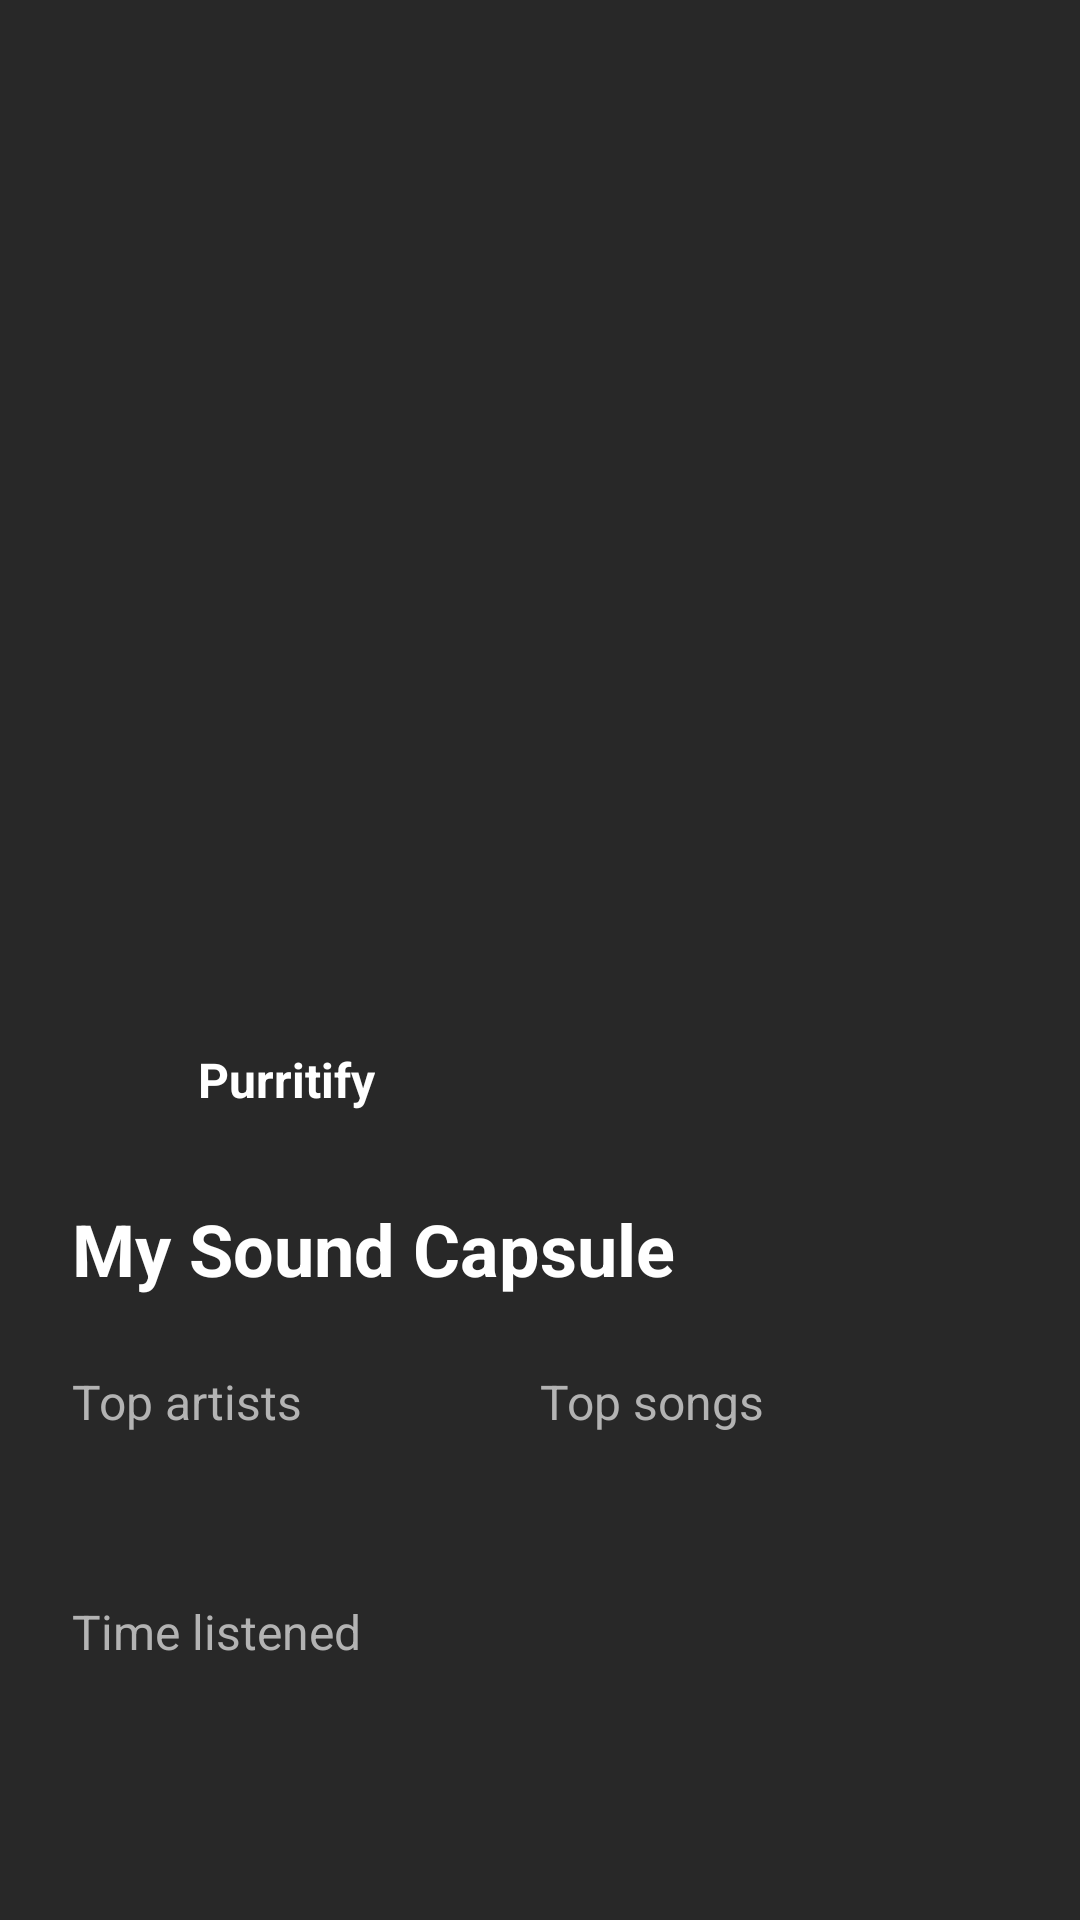

Reconstruct the res/layout file that produces this screen, plus the resources it refers to.
<!-- AndroidManifest.xml: application theme Theme.Purrytify -->
<!-- res/layout/layout_share_capsule.xml -->
<?xml version="1.0" encoding="utf-8"?>
<LinearLayout xmlns:android="http://schemas.android.com/apk/res/android"
    xmlns:tools="http://schemas.android.com/tools"
    xmlns:app="http://schemas.android.com/apk/res-auto"
    android:layout_width="match_parent"
    android:layout_height="wrap_content"
    android:background="@color/dark_gray"
    android:orientation="vertical"
    android:padding="24dp"
    app:cornerRadius="8dp"
    >


    <com.google.android.material.imageview.ShapeableImageView
        android:id="@+id/ivTopSong"
        android:layout_width="300dp"
        android:layout_height="300dp"
        android:scaleType="centerCrop"
        android:layout_gravity="center_horizontal"
        tools:src="@drawable/placeholder_album"
        android:layout_marginBottom="20dp"
        app:cornerRadius="8dp"/>

    <LinearLayout
        android:layout_width="match_parent"
        android:layout_height="wrap_content"
        android:gravity="center_vertical">

        <com.google.android.material.imageview.ShapeableImageView
            android:layout_width="32dp"
            android:layout_height="32dp"
            app:shapeAppearanceOverlay="@style/CircleImageView"
            android:src="@mipmap/ic_purrytify_logo_round"/>

        <TextView
            android:layout_width="wrap_content"
            android:layout_height="wrap_content"
            android:text="Purritify"
            android:textColor="@color/white"
            android:textSize="16sp"
            android:textStyle="bold"
            android:paddingLeft="10dp"/>

        <Space
            android:layout_width="0dp"
            android:layout_height="wrap_content"
            android:layout_weight="1"/>

        <TextView
            android:id="@+id/tvDate"
            android:layout_width="wrap_content"
            android:layout_height="wrap_content"
            android:textColor="@color/white"
            android:textSize="14sp"
            tools:text="April 30, 2025"/>

    </LinearLayout>

    <TextView
        android:layout_width="wrap_content"
        android:layout_height="wrap_content"
        android:layout_marginTop="24dp"
        android:text="My Sound Capsule"
        android:textColor="@color/white"
        android:textSize="24sp"
        android:textStyle="bold"/>

    <LinearLayout
        android:layout_width="match_parent"
        android:layout_height="wrap_content"
        android:layout_marginTop="24dp"
        android:orientation="horizontal">

        <LinearLayout
            android:layout_width="0dp"
            android:layout_height="wrap_content"
            android:layout_weight="1"
            android:orientation="vertical">

            <TextView
                android:layout_width="wrap_content"
                android:layout_height="wrap_content"
                android:text="Top artists"
                android:textColor="@color/gray"
                android:textSize="16sp"/>

            <TextView
                android:id="@+id/tvTopArtists"
                android:layout_width="wrap_content"
                android:layout_height="wrap_content"
                android:layout_marginTop="12dp"
                android:lineSpacingExtra="8dp"
                android:textColor="@color/white"
                android:textSize="14sp"/>
        </LinearLayout>

        <LinearLayout
            android:layout_width="0dp"
            android:layout_height="wrap_content"
            android:layout_weight="1"
            android:orientation="vertical">

            <TextView
                android:layout_width="wrap_content"
                android:layout_height="wrap_content"
                android:text="Top songs"
                android:textColor="@color/gray"
                android:textSize="16sp"/>

            <TextView
                android:id="@+id/tvTopSongs"
                android:layout_width="wrap_content"
                android:layout_height="wrap_content"
                android:layout_marginTop="12dp"
                android:lineSpacingExtra="8dp"
                android:textColor="@color/white"
                android:textSize="14sp"/>
        </LinearLayout>
    </LinearLayout>

    <TextView
        android:layout_width="wrap_content"
        android:layout_height="wrap_content"
        android:layout_marginTop="24dp"
        android:text="Time listened"
        android:textColor="@color/gray"
        android:textSize="16sp"/>

    <TextView
        android:id="@+id/tvTimeListened"
        android:layout_width="wrap_content"
        android:layout_height="wrap_content"
        android:layout_marginTop="8dp"
        android:textColor="@color/spotify_green"
        android:textSize="32sp"
        android:textStyle="bold"/>

</LinearLayout>
<!-- resources referenced by this layout -->
<resources>
  <color name="dark_gray">#FF282828</color>
  <color name="gray">#FFB3B3B3</color>
  <color name="spotify_green">#1DB954</color>
  <color name="white">#FFFFFFFF</color>
  <!-- drawable placeholder_album (drawable) -->
  <?xml version="1.0" encoding="utf-8"?>
  <layer-list xmlns:android="http://schemas.android.com/apk/res/android">
  
      <item>
          <shape android:shape="rectangle">
              <solid android:color="#2A2A2A" />
              <corners android:radius="8dp" />
              <stroke android:color="#3A3A3A" android:width="1dp" />
              <size android:width="120dp" android:height="120dp" />
          </shape>
      </item>
  
  
      <item>
          <vector android:width="48dp"
              android:height="48dp"
              android:viewportWidth="24"
              android:viewportHeight="24"
              android:tint="#FFFFFF">
              <path
                  android:fillColor="@android:color/white"
                  android:pathData="M12,3v10.55c-0.59,-0.34 -1.27,-0.55 -2,-0.55 -2.21,0 -4,1.79 -4,4s1.79,4 4,4 4,-1.79 4,-4V7h4V3H12z"/>
          </vector>
      </item>
  </layer-list>
  <!-- mipmap ic_purrytify_logo_round (mipmap-anydpi-v26) -->
  <?xml version="1.0" encoding="utf-8"?>
  <adaptive-icon xmlns:android="http://schemas.android.com/apk/res/android">
      <background android:drawable="@color/ic_purrytify_logo_background"/>
      <foreground android:drawable="@mipmap/ic_purrytify_logo_foreground"/>
  </adaptive-icon>
  <style name="CircleImageView">
          <item name="cornerFamily">rounded</item>
          <item name="cornerSize">50%</item>
      </style>
  <style name="Theme.Purrytify" parent="Theme.MaterialComponents.DayNight.DarkActionBar">
          
          <item name="colorPrimary">@color/purple_200</item>
          <item name="colorPrimaryVariant">@color/purple_700</item>
          <item name="colorOnPrimary">@color/white</item>
          
          <item name="colorSecondary">@color/teal_200</item>
          <item name="colorSecondaryVariant">@color/teal_200</item>
          <item name="colorOnSecondary">@color/black</item>
          
          <item name="android:statusBarColor">?attr/colorPrimaryVariant</item>
          
          <item name="android:windowLightStatusBar">false</item>
          <item name="android:windowBackground">@color/black</item>
      </style>
  <color name="ic_purrytify_logo_background">#896B99</color>
  <color name="purple_200">#FFBB86FC</color>
  <color name="purple_700">#FF3700B3</color>
  <color name="teal_200">#FF03DAC5</color>
  <color name="black">#FF000000</color>
</resources>
